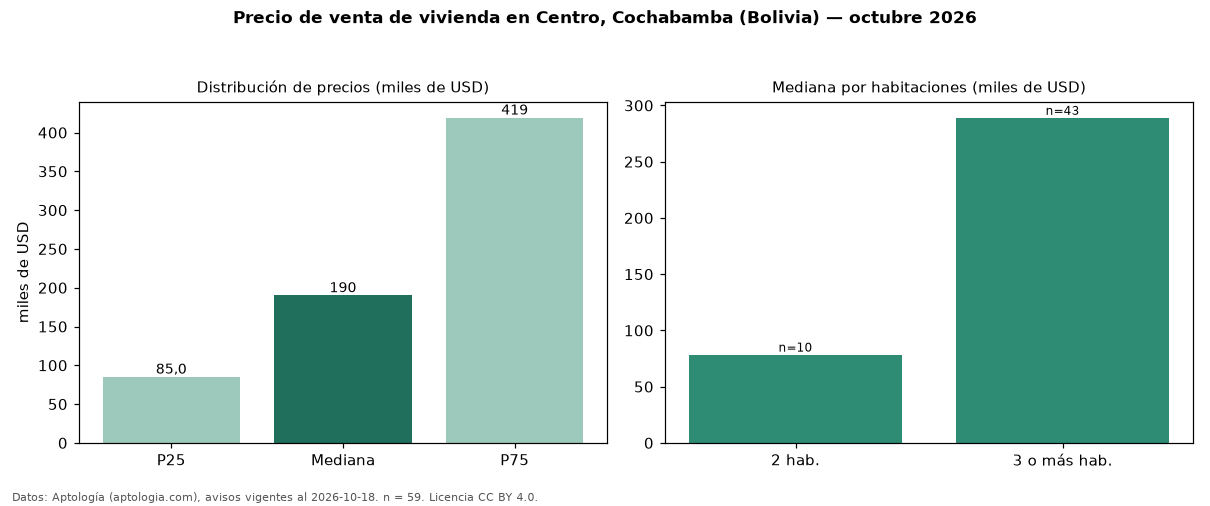

Values plotted in this chart, from the file beside it:
seccion, metrica, valor, moneda, n
precio, p25, 85000, USD, 59
precio, mediana, 190000, USD, 59
precio, p75, 419000, USD, 59
precio, minimo, 41250, USD, 59
precio, maximo, 1130000, USD, 59
m2, mediana_precio_m2, 911.5, USD, 54
m2, area_mediana_m2, 202.0, m2, 54
admin, mediana_admin_mes, 50.0, USD, 15
banos, mediana_banos, 3.0, , 
habitaciones, 2, 78500, USD, 10
habitaciones, 3+, 289000, USD, 43
fuente, fecha_datos, 2026-10-18, , 
fuente, atribucion, https://www.aptologia.com/bo/venta/cocha…, , 
fuente, licencia, CC BY 4.0, , 
